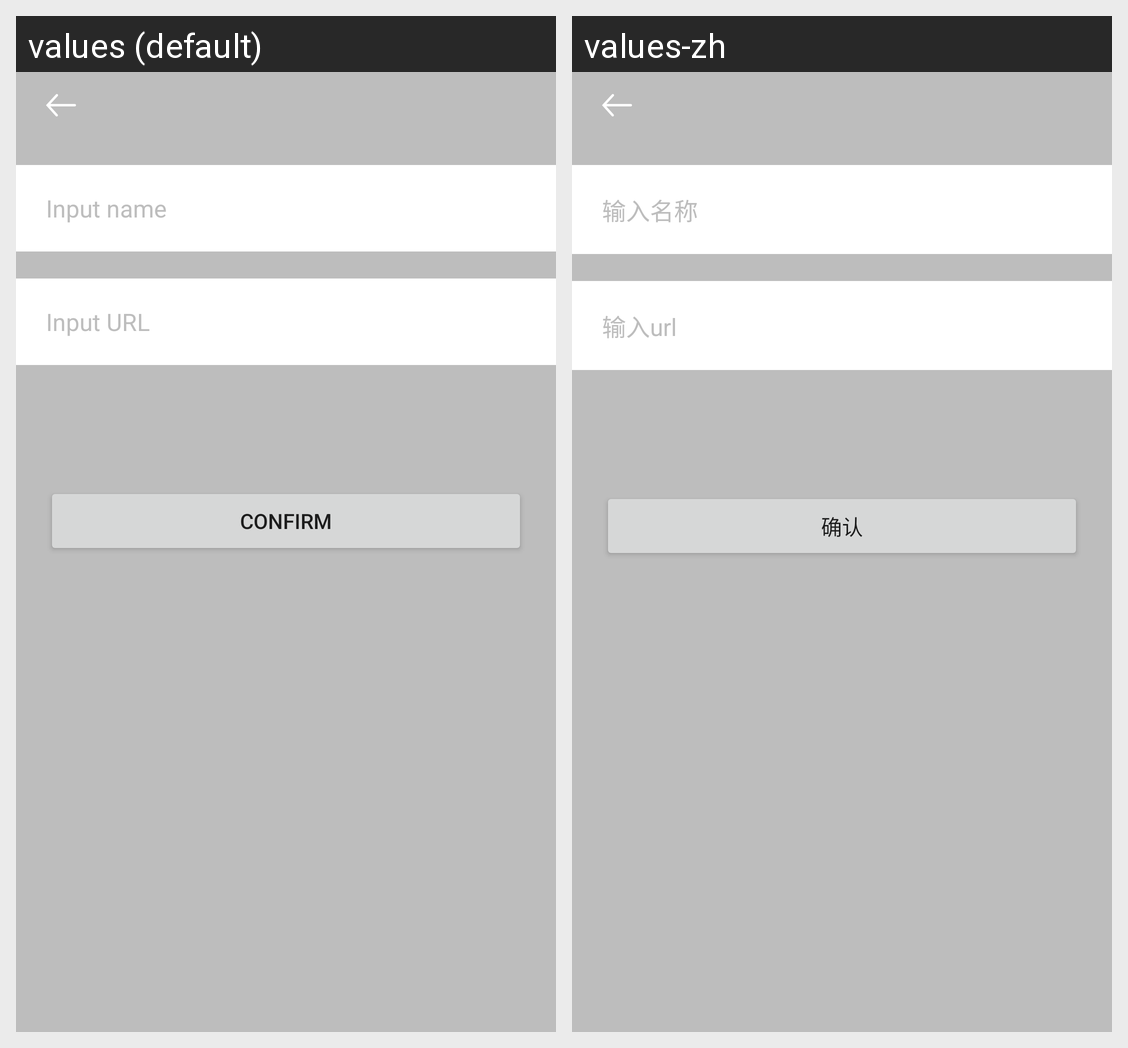

Locale-by-locale string values for the Android screen shown in this grid:
Android screen res/layout/activity_host_setting.xml rendered under 2 locales, left to right: values (default), values-zh. Device: Nexus 5 (rendered at 1080×1920; each locale shown at half size, 540×960, under a caption strip naming it); theme AppTheme.
Strings drawn on this screen, with the default value and each locale's value (text and hints the layout hard-codes, and strings that could not be matched under every locale, appear in the picture but are not listed):

host_setting_input_name_hint
  values: Input name
  values-zh: 输入名称

host_setting_input_hint
  values: Input URL
  values-zh: 输入url

dialog_confirm
  values: Confirm
  values-zh: 确认
